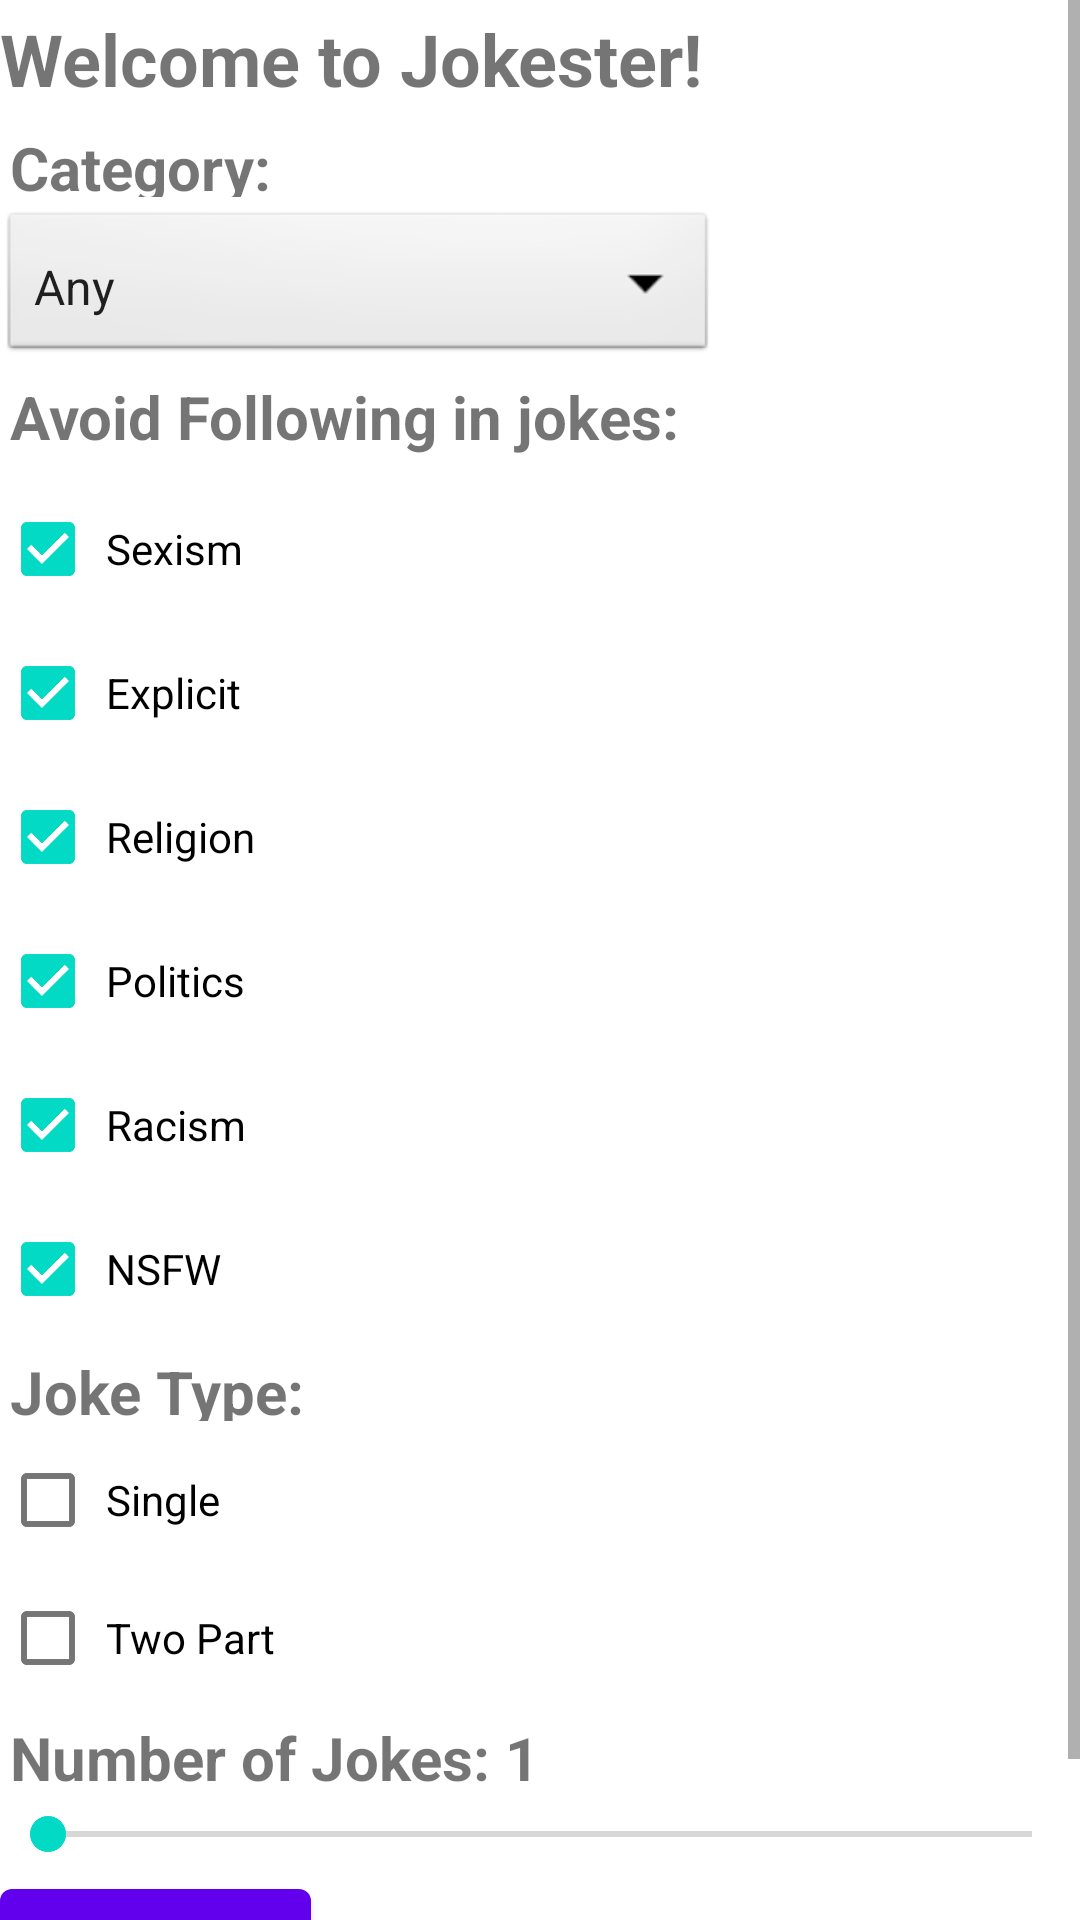

Layout XML and referenced resources for this Android screen:
<!-- AndroidManifest.xml: application theme Theme.Jokester -->
<!-- res/layout/content_main.xml -->
<?xml version="1.0" encoding="utf-8"?>


<androidx.constraintlayout.widget.ConstraintLayout
        xmlns:android="http://schemas.android.com/apk/res/android"
        xmlns:app="http://schemas.android.com/apk/res-auto"
        xmlns:tools="http://schemas.android.com/tools" android:layout_width="match_parent"
        android:layout_height="match_parent"
        app:layout_behavior="@string/appbar_scrolling_view_behavior">
    <ScrollView
            android:layout_width="match_parent"
            android:layout_height="match_parent" tools:layout_editor_absoluteY="0dp"
            tools:layout_editor_absoluteX="0dp">
        <LinearLayout android:layout_width="match_parent" android:layout_height="wrap_content"
                      android:orientation="vertical">
            <TextView
                    android:text="Welcome to Jokester!"
                    android:layout_width="wrap_content"
                    android:layout_height="wrap_content" android:id="@+id/textView"
                    android:textStyle="bold" android:textAllCaps="false"
                    android:textSize="24sp"
                    android:textAlignment="center"
                    android:paddingTop="10px"
                    android:paddingBottom="10px"
            />
            <TextView
                    android:text="Category:"
                    android:layout_width="107dp"
                    android:layout_height="30dp" android:id="@+id/textView2"
                    android:textSize="20sp"
                    android:textStyle="bold"
                    android:paddingBottom="10px"
                    android:paddingTop="10px"
                    android:paddingLeft="10px"
                    android:paddingRight="10px"
            />
            <Spinner
                    android:id="@+id/category"
                    android:layout_width="239dp"
                    android:layout_height="53dp"
                    android:background="@android:drawable/btn_dropdown"
                    android:spinnerMode="dropdown"
                    android:entries="@array/category"
                    android:paddingBottom="10px"
                    android:paddingTop="10px"
                    android:paddingLeft="10px"
                    android:paddingRight="10px"
            />
            <TextView
                    android:text="Avoid Following in jokes:"
                    android:layout_width="277dp"
                    android:layout_height="37dp" android:id="@+id/textView3"
                    android:textSize="20sp" android:textStyle="bold"
                    android:paddingBottom="10px"
                    android:paddingTop="10px"
                    android:paddingLeft="10px"
                    android:paddingRight="10px"
            />
            <CheckBox
                    android:text="Sexism"
                    android:layout_width="110dp"
                    android:layout_height="wrap_content" android:id="@+id/sexist"
                    android:paddingBottom="10px"
                    android:paddingTop="10px"
                    android:paddingLeft="10px"
                    android:paddingRight="10px"
                    android:checked="true"/>
            <CheckBox
                    android:text="Explicit"
                    android:layout_width="110dp"
                    android:layout_height="wrap_content" android:id="@+id/explicit"
                    android:paddingBottom="10px"
                    android:paddingLeft="10px"
                    android:paddingRight="10px"
                    android:paddingTop="10px"
                    android:checked="true"/>
            <CheckBox
                    android:text="Religion"
                    android:layout_width="110dp"
                    android:layout_height="wrap_content" android:id="@+id/religious"
                    android:paddingBottom="10px"
                    android:paddingTop="10px"
                    android:paddingLeft="10px"
                    android:paddingRight="10px"
                    android:checked="true"/>
            <CheckBox
                    android:text="Politics"
                    android:layout_width="110dp"
                    android:layout_height="wrap_content" android:id="@+id/political"
                    android:paddingBottom="10px"
                    android:paddingTop="10px"
                    android:paddingLeft="10px"
                    android:paddingRight="10px"
                    android:checked="true"/>
            <CheckBox
                    android:text="Racism"
                    android:layout_width="108dp"
                    android:layout_height="wrap_content" android:id="@+id/racist"
                    android:paddingBottom="10px"
                    android:paddingTop="10px"
                    android:paddingLeft="10px"
                    android:paddingRight="10px"
                    android:checked="true"/>
            <CheckBox
                    android:text="NSFW"
                    android:layout_width="110dp"
                    android:layout_height="wrap_content" android:id="@+id/nsfw"
                    android:paddingBottom="10px"
                    android:paddingTop="10px"
                    android:paddingLeft="10px"
                    android:paddingRight="10px"
                    android:checked="true"/>
            <TextView
                    android:text="Joke Type:"
                    android:layout_width="107dp"
                    android:layout_height="30dp"
                    android:id="@+id/textView5"
                    android:textSize="20sp" android:textStyle="bold"
                    android:paddingBottom="10px"
                    android:paddingTop="10px"
                    android:paddingLeft="10px"
                    android:paddingRight="10px"
            />
            <CheckBox
                    android:text="Single"
                    android:layout_width="111dp"
                    android:layout_height="46dp" android:id="@+id/single"
                    android:paddingBottom="10px"
                    android:paddingTop="10px"
                    android:paddingLeft="10px"
                    android:paddingRight="10px"
            />
            <CheckBox
                    android:text="Two Part"
                    android:layout_width="114dp"
                    android:layout_height="46dp" android:id="@+id/twopart"
                    android:paddingBottom="10px"
                    android:paddingTop="10px"
                    android:paddingLeft="10px"
                    android:paddingRight="10px"
            />
            <TextView
                    android:text="Number of Jokes: 1"
                    android:layout_width="match_parent"
                    android:layout_height="30dp"
                    android:id="@+id/textView4"
                    android:textSize="20sp" android:textStyle="bold"
                    android:paddingBottom="10px"
                    android:paddingTop="10px"
                    android:paddingLeft="10px"
                    android:paddingRight="10px"
            />
            <SeekBar
                    android:layout_width="match_parent"
                    android:layout_height="wrap_content" android:id="@+id/amountOfJokes" android:max="5"
                    android:indeterminate="false" android:min="1"
                    android:paddingBottom="10px"
                    android:paddingTop="10px"
                    android:paddingLeft="10px"
                    android:paddingRight="10px"
            />
            <Button
                    android:text="Joke me up!"
                    android:layout_width="wrap_content"
                    android:layout_height="wrap_content" android:id="@+id/button"
                    android:onClick="onJokeMeUp"
                    android:paddingBottom="10px"
                    android:paddingTop="10px"
                    android:paddingLeft="10px"
                    android:paddingRight="10px"
            />
            <TextView
                    android:layout_width="match_parent"
                    android:layout_height="wrap_content" android:id="@+id/jokes" android:visibility="invisible"
                    android:textStyle="bold" android:textSize="20sp"
                    android:paddingLeft="10px"
                    android:paddingRight="10px"
                    android:background="@drawable/textview_border"
            />
        </LinearLayout>
    </ScrollView>
</androidx.constraintlayout.widget.ConstraintLayout>
<!-- resources referenced by this layout -->
<resources>
  <string-array name="category">
          <item>Any</item>
          <item>Christmas</item>
          <item>Dark</item>
          <item>Miscellaneous</item>
          <item>Programming</item>
          <item>Pun</item>
          <item>Spooky</item>
      </string-array>
  <!-- drawable textview_border (drawable) -->
  <shape xmlns:android="http://schemas.android.com/apk/res/android"
         android:shape="rectangle" >
  
      <stroke
              android:width="2dp"
              android:color="#000000" />
  
  </shape>
  <style name="Theme.Jokester" parent="Theme.MaterialComponents.DayNight.DarkActionBar">
          
          <item name="colorPrimary">@color/purple_500</item>
          <item name="colorPrimaryVariant">@color/purple_700</item>
          <item name="colorOnPrimary">@color/white</item>
          
          <item name="colorSecondary">@color/teal_200</item>
          <item name="colorSecondaryVariant">@color/teal_700</item>
          <item name="colorOnSecondary">@color/black</item>
          
          <item name="android:statusBarColor" tools:targetApi="l">?attr/colorPrimaryVariant</item>
          
      </style>
  <!-- not gathered from this repository: default colours our renderer supplied (Android Studio template values) -->
  <color name="purple_500">#FF6200EE</color>
  <color name="purple_700">#FF3700B3</color>
  <color name="teal_200">#FF03DAC5</color>
  <color name="teal_700">#FF018786</color>
  <color name="black">#FF000000</color>
  <color name="white">#FFFFFFFF</color>
</resources>
